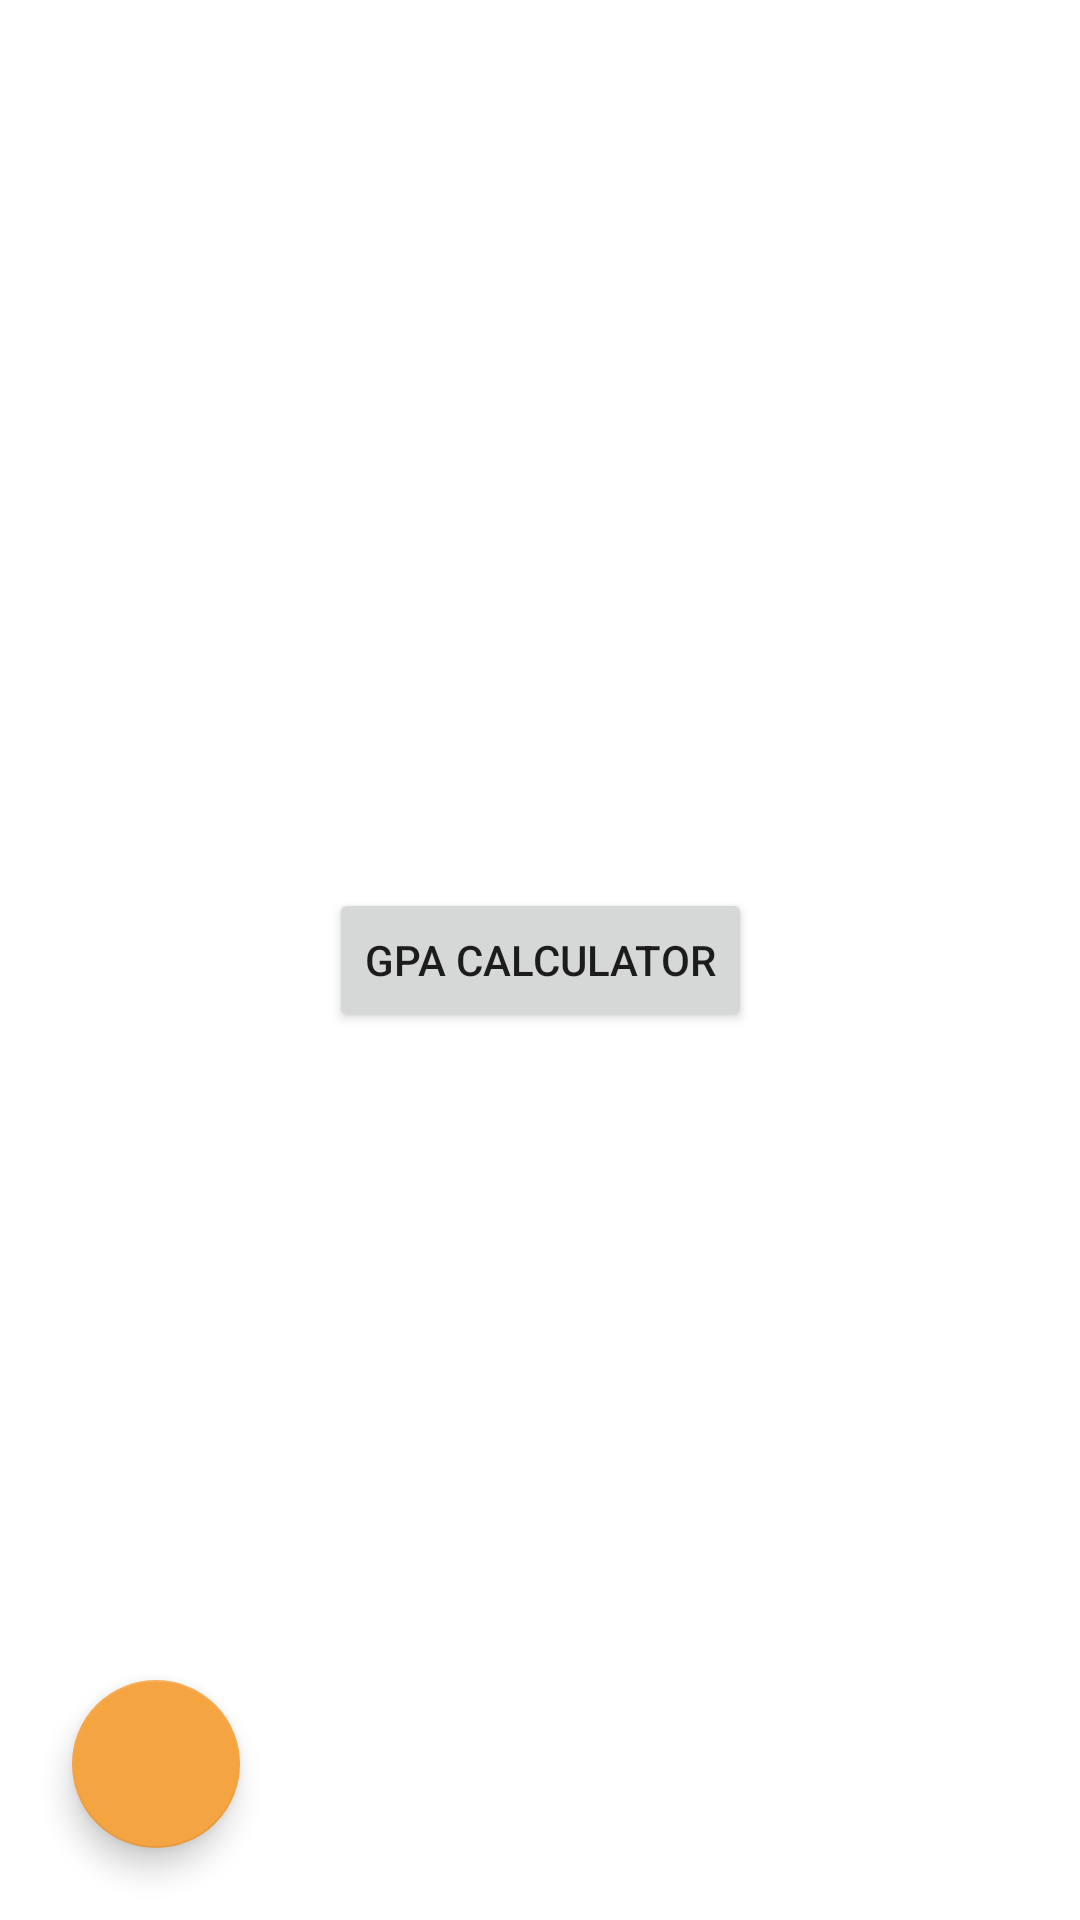

The Android layout XML behind this screen, and the referenced resources:
<!-- AndroidManifest.xml: application theme Theme.ToDoList -->
<!-- res/layout/gpa_main.xml -->
<?xml version="1.0" encoding="utf-8"?>
<androidx.constraintlayout.widget.ConstraintLayout xmlns:android="http://schemas.android.com/apk/res/android"
    xmlns:app="http://schemas.android.com/apk/res-auto"
    xmlns:tools="http://schemas.android.com/tools"
    android:layout_width="match_parent"
    android:layout_height="match_parent"
    tools:context=".gpaCalc.GPA_CalculatorMain">

    <Button
        android:id="@+id/navGPA"
        android:layout_width="wrap_content"
        android:layout_height="wrap_content"
        android:text="GPA Calculator"
        app:layout_constraintBottom_toBottomOf="parent"
        app:layout_constraintEnd_toEndOf="parent"
        app:layout_constraintStart_toStartOf="parent"
        app:layout_constraintTop_toTopOf="parent" />

    <com.google.android.material.floatingactionbutton.FloatingActionButton
        android:id="@+id/floatingActionButton_navdate"
        android:layout_width="wrap_content"
        android:layout_height="wrap_content"
        android:layout_marginStart="24dp"
        android:layout_marginBottom="24dp"
        android:clickable="true"
        app:backgroundTint="@color/orange"
        app:layout_constraintBottom_toBottomOf="parent"
        app:layout_constraintStart_toStartOf="parent"
        app:srcCompat="@drawable/ic_menu"
        app:tint="@color/white" />

</androidx.constraintlayout.widget.ConstraintLayout>
<!-- resources referenced by this layout -->
<resources>
  <color name="orange">#F5A442</color>
  <color name="white">#FFFFFFFF</color>
  <style name="Theme.ToDoList" parent="Theme.MaterialComponents.DayNight.DarkActionBar">
          
          <item name="colorPrimary">@color/orange</item>
          <item name="colorPrimaryVariant">@color/dark_blue</item>
          <item name="colorOnPrimary">@color/white</item>
          
          <item name="colorSecondary">@color/teal_200</item>
          <item name="colorSecondaryVariant">@color/teal_700</item>
          <item name="colorOnSecondary">@color/black</item>
          
          <item name="android:statusBarColor" tools:targetApi="l">?attr/colorPrimaryVariant</item>
          
      </style>
  <color name="dark_blue">#192A56</color>
  <color name="teal_200">#FF03DAC5</color>
  <color name="teal_700">#FF018786</color>
  <color name="black">#FF000000</color>
</resources>
